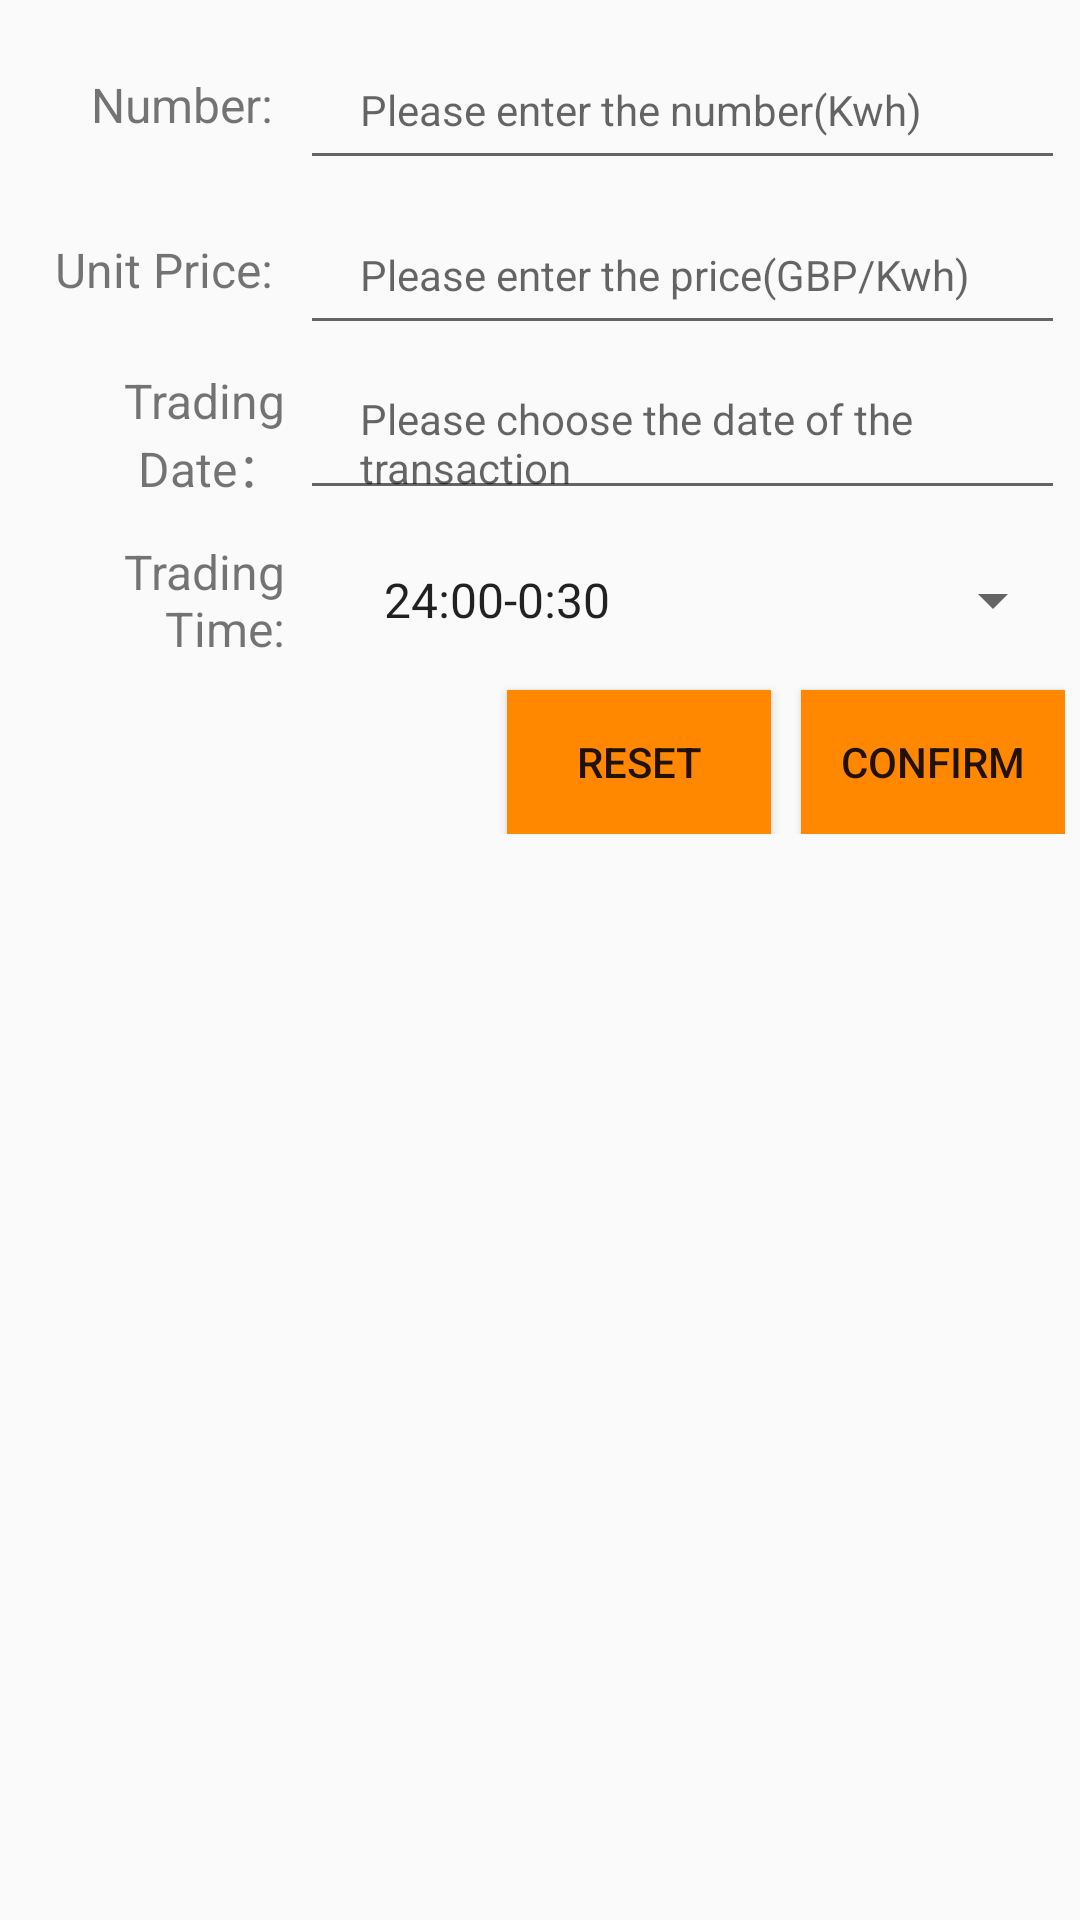

Produce the Android XML layout that renders to this screen, including the resource entries it uses.
<!-- AndroidManifest.xml: application theme AppTheme -->
<!-- res/layout/fragment_trading.xml -->
<?xml version="1.0" encoding="utf-8"?>
<LinearLayout xmlns:android="http://schemas.android.com/apk/res/android"
    android:layout_width="match_parent"
    android:layout_height="match_parent"
    android:orientation="vertical">

    <ScrollView
        android:layout_width="match_parent"
        android:layout_height="match_parent">
    <RelativeLayout
        android:layout_width="fill_parent"
        android:layout_height="fill_parent"
        android:orientation="vertical"
        android:padding="5dip">

            <TextView
                android:id="@+id/tv_ord_text_number"
                android:layout_width="90dp"
                android:layout_height="50dp"
                android:layout_marginTop="5dip"
                android:layout_marginRight="5dip"
                android:layout_marginBottom="5dip"
                android:gravity="center_vertical|right"
                android:text="Number: "
                android:textSize="16sp" />

            <EditText
                android:id="@+id/et_ord_number"
                android:layout_width="fill_parent"
                android:layout_height="50dp"
                android:layout_alignTop="@id/tv_ord_text_number"
                android:layout_alignParentRight="true"
                android:layout_toRightOf="@id/tv_ord_text_number"
                android:hint="Please enter the number(Kwh)"
                android:inputType="numberDecimal"
                android:paddingLeft="20dip"
                android:textSize="14sp" />

            <TextView
                android:id="@+id/tv_unit_price_text"
                android:layout_width="90dip"
                android:layout_height="50dp"
                android:layout_below="@id/tv_ord_text_number"
                android:layout_alignLeft="@id/tv_ord_text_number"
                android:layout_marginRight="5dip"
                android:layout_marginBottom="5dip"
                android:gravity="center_vertical|right"
                android:text="Unit Price: "
                android:textSize="16sp" />

            <EditText
                android:id="@+id/et_order_price"
                android:layout_width="fill_parent"
                android:layout_height="50dp"
                android:layout_alignTop="@id/tv_unit_price_text"
                android:layout_alignParentRight="true"
                android:layout_toRightOf="@id/tv_unit_price_text"
                android:hint="Please enter the price(GBP/Kwh)"
                android:inputType="numberDecimal"
                android:paddingLeft="20dip"
                android:textSize="14sp" />

            <TextView
                android:id="@+id/tv_trading_date_text"
                android:layout_width="90dp"
                android:layout_height="50dp"
                android:layout_below="@id/tv_unit_price_text"
                android:layout_marginRight="5dip"
                android:layout_marginBottom="5dip"
                android:gravity="center_vertical|right"
                android:text="Trading Date："
                android:textSize="16sp" />

            <EditText
                android:id="@+id/et_order_date"
                android:layout_width="fill_parent"
                android:layout_height="50dp"
                android:layout_alignTop="@id/tv_trading_date_text"
                android:layout_alignParentRight="true"
                android:layout_toRightOf="@id/tv_trading_date_text"
                android:focusable="true"
                android:focusableInTouchMode="true"
                android:hint="Please choose the date of the transaction"
                android:inputType="none"
                android:paddingLeft="20dip"
                android:imeOptions="actionDone"
                android:textSize="14sp" />

            <TextView
                android:id="@+id/tv_trade_time_text"
                android:layout_width="90dip"
                android:layout_height="50dp"
                android:layout_below="@id/tv_trading_date_text"
                android:layout_marginRight="5dip"
                android:layout_marginBottom="5dip"
                android:gravity="center_vertical|right"
                android:text="Trading Time:"
                android:textSize="16sp" />

            <Spinner
                android:id="@+id/sp_trading_time_chelduled"
                android:layout_width="fill_parent"
                android:layout_height="50dp"
                android:layout_alignTop="@id/tv_trade_time_text"
                android:layout_alignParentRight="true"
                android:layout_toRightOf="@id/tv_trade_time_text"
                android:entries="@array/time"
                android:focusable="false"
                android:paddingLeft="20dip"
                android:spinnerMode="dialog" />

            <Button
                android:id="@+id/btn_confirm"
                android:layout_width="wrap_content"
                android:layout_height="wrap_content"
                android:layout_below="@id/tv_trade_time_text"
                android:layout_alignRight="@id/sp_trading_time_chelduled"
                android:background="@android:color/holo_orange_dark"
                android:text="confirm">

            </Button>

            <Button
                android:id="@+id/btn_reset"
                android:layout_width="wrap_content"
                android:layout_height="wrap_content"
                android:layout_below="@id/tv_trade_time_text"
                android:layout_marginRight="10dip"
                android:layout_toLeftOf="@id/btn_confirm"
                android:background="@android:color/holo_orange_dark"
                android:text="Reset">
            </Button>

    </RelativeLayout>
    </ScrollView>
</LinearLayout>
<!-- resources referenced by this layout -->
<resources>
  <string-array name="time">
          <item>24:00-0:30</item>
          <item>0:30-1:00</item>
          <item>1:00-1:30</item>
          <item>1:30-2:00</item>
          <item>2:00-2:30</item>
          <item>2:30-3:00</item>
          <item>3:00-3:30</item>
          <item>3:30-4:00</item>
          <item>4:00-4:30</item>
          <item>4:30-5:00</item>
          <item>5:00-5:30</item>
          <item>5:30-6:00</item>
          <item>6:00-6:30</item>
          <item>6:30-7:00</item>
          <item>7:00-7:30</item>
          <item>7:30-8:00</item>
          <item>8:00-8:30</item>
          <item>8:30-9:00</item>
          <item>9:00-9:30</item>
          <item>9:30-10:00</item>
          <item>10:00-10:30</item>
          <item>10:30-11:00</item>
          <item>11:00-11:30</item>
          <item>11:30-12:00</item>
          <item>12:00-12:30</item>
          <item>12:30-13:00</item>
          <item>13:00-13:30</item>
          <item>13:30-14:00</item>
          <item>14:00-14:30</item>
          <item>14:30-15:00</item>
          <item>15:00-15:30</item>
          <item>15:30-16:00</item>
          <item>16:00-16:30</item>
          <item>16:30-17:00</item>
          <item>17:00-17:30</item>
          <item>17:30-18:00</item>
          <item>18:00-18:30</item>
          <item>18:30-19:00</item>
          <item>19:00-19:30</item>
          <item>19:30-20:00</item>
          <item>20:00-20:30</item>
          <item>20:30-21:00</item>
          <item>21:00-21:30</item>
          <item>21:30-22:00</item>
          <item>22:00-22:30</item>
          <item>22:30-23:00</item>
          <item>23:00-23:30</item>
          <item>23:30-24:00</item>
      </string-array>
  <style name="AppTheme" parent="Theme.AppCompat.Light.DarkActionBar">
          
          <item name="colorPrimary">@color/app_main</item>
          <item name="colorPrimaryDark">@color/colorPrimaryDark</item>
          <item name="colorAccent">@color/colorAccent</item>
      </style>
  <color name="app_main">@android:color/holo_orange_dark</color>
  <color name="colorPrimaryDark">#00574B</color>
  <color name="colorAccent">#D81B60</color>
</resources>
